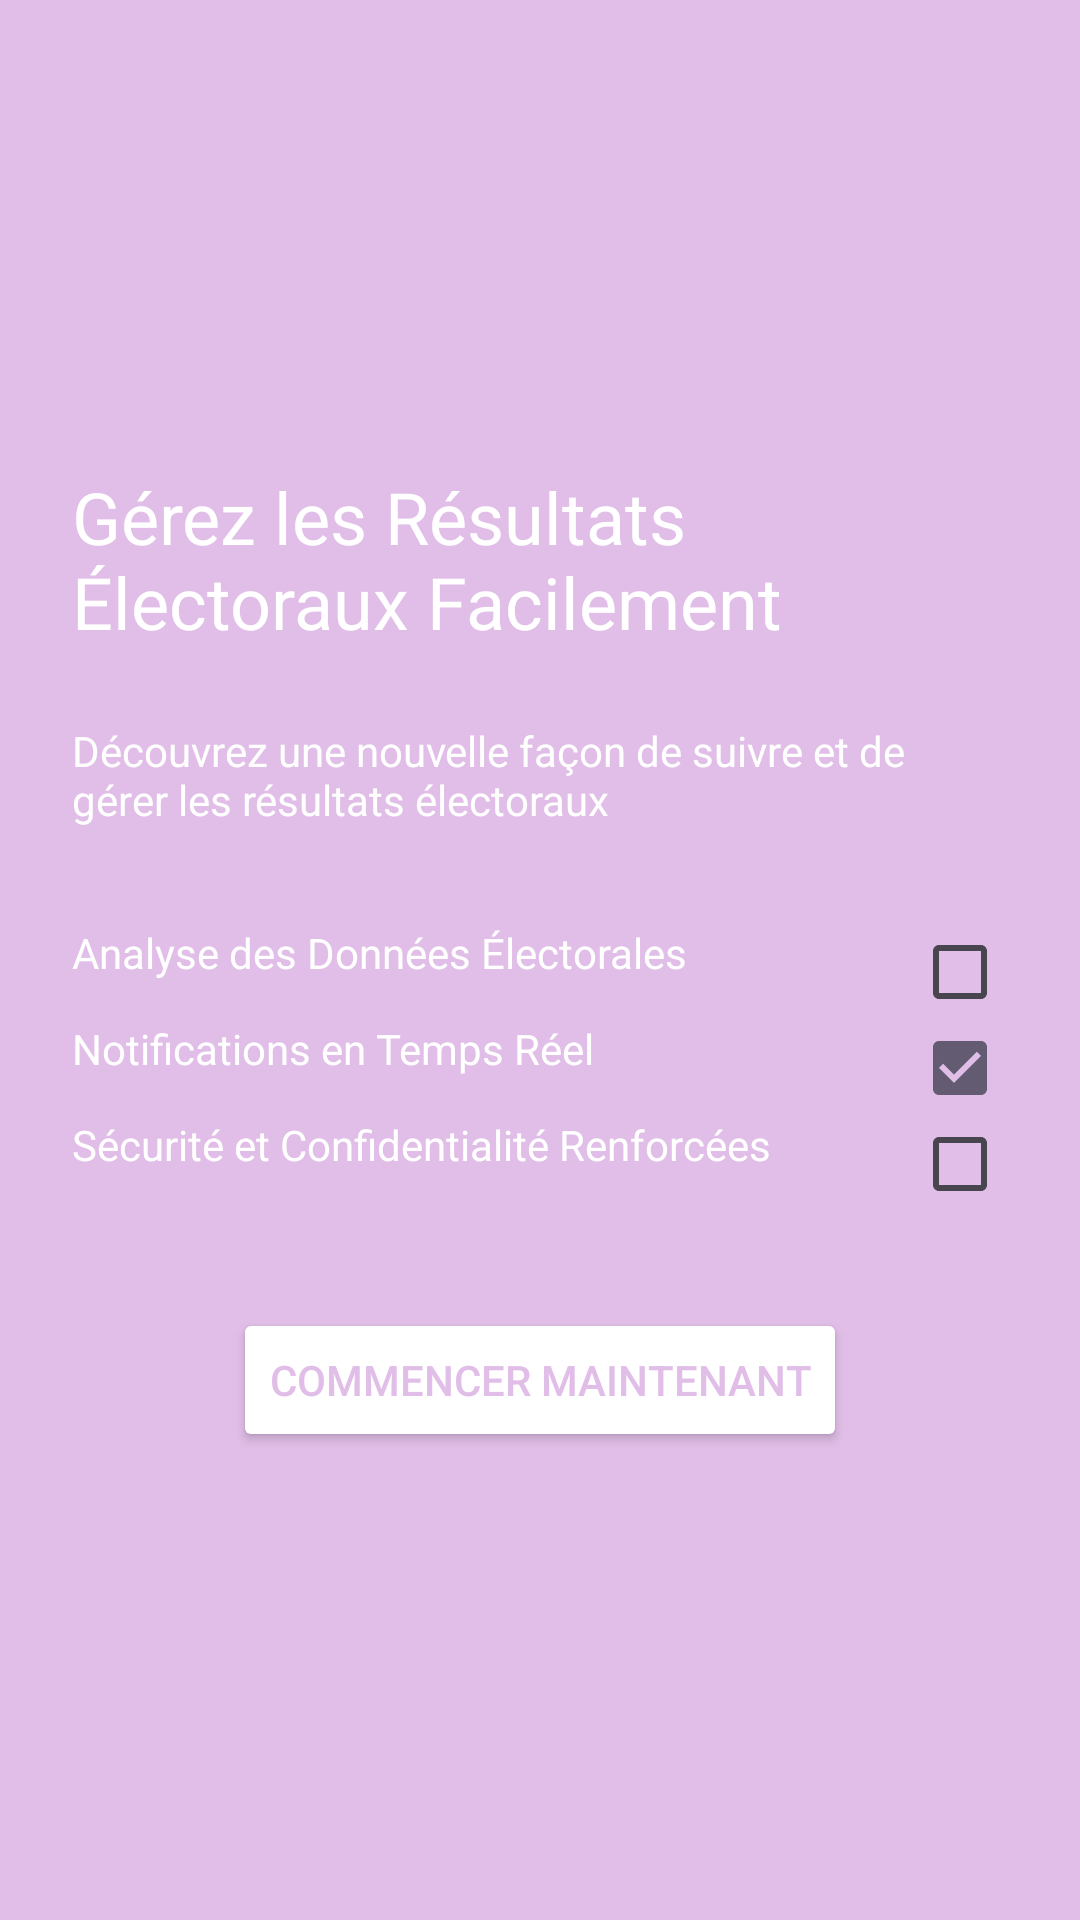

Produce the Android XML layout that renders to this screen, including the resource entries it uses.
<!-- AndroidManifest.xml: application theme Theme.App_Elections -->
<!-- res/layout/fragment_launch.xml -->
<LinearLayout xmlns:android="http://schemas.android.com/apk/res/android"
    android:layout_width="match_parent"
    android:layout_height="match_parent"
    android:orientation="vertical"
    android:padding="24dp"
    android:gravity="center"
    android:background="@color/purple_500">

    <TextView
        android:layout_width="wrap_content"
        android:layout_height="wrap_content"
        android:text="Gérez les Résultats Électoraux Facilement"
        android:textSize="24sp"
        android:textColor="@android:color/white"
        android:layout_marginBottom="24dp"/>

    <TextView
        android:layout_width="wrap_content"
        android:layout_height="wrap_content"
        android:text="Découvrez une nouvelle façon de suivre et de gérer les résultats électoraux"
        android:textColor="@android:color/white"
        android:layout_marginBottom="32dp"/>

    <LinearLayout
        android:layout_width="match_parent"
        android:layout_height="wrap_content"
        android:orientation="vertical"
        android:layout_marginBottom="32dp">

        <CheckedTextView
            android:layout_width="match_parent"
            android:layout_height="wrap_content"
            android:text="Analyse des Données Électorales"
            android:checked="false"
            android:checkMark="?android:attr/listChoiceIndicatorMultiple"
            android:textColor="@android:color/white"/>

        <CheckedTextView
            android:layout_width="match_parent"
            android:layout_height="wrap_content"
            android:text="Notifications en Temps Réel"
            android:checked="true"
            android:checkMark="?android:attr/listChoiceIndicatorMultiple"
            android:textColor="@android:color/white"/>

        <CheckedTextView
            android:layout_width="match_parent"
            android:layout_height="wrap_content"
            android:text="Sécurité et Confidentialité Renforcées"
            android:checked="false"
            android:checkMark="?android:attr/listChoiceIndicatorMultiple"
            android:textColor="@android:color/white"/>
    </LinearLayout>

    <Button
        android:id="@+id/start_button"
        android:layout_width="wrap_content"
        android:layout_height="wrap_content"
        android:text="Commencer Maintenant"
        android:backgroundTint="@color/white"
        android:textColor="@color/purple_500"/>
</LinearLayout>
<!-- resources referenced by this layout -->
<resources>
  <color name="purple_500">#E1BEE7</color>
  <color name="white">#FFFFFFFF</color>
  <style name="Theme.App_Elections" parent="Base.Theme.App_Elections" />
  <style name="Base.Theme.App_Elections" parent="Theme.Material3.DayNight.NoActionBar">
          
          
      </style>
</resources>
